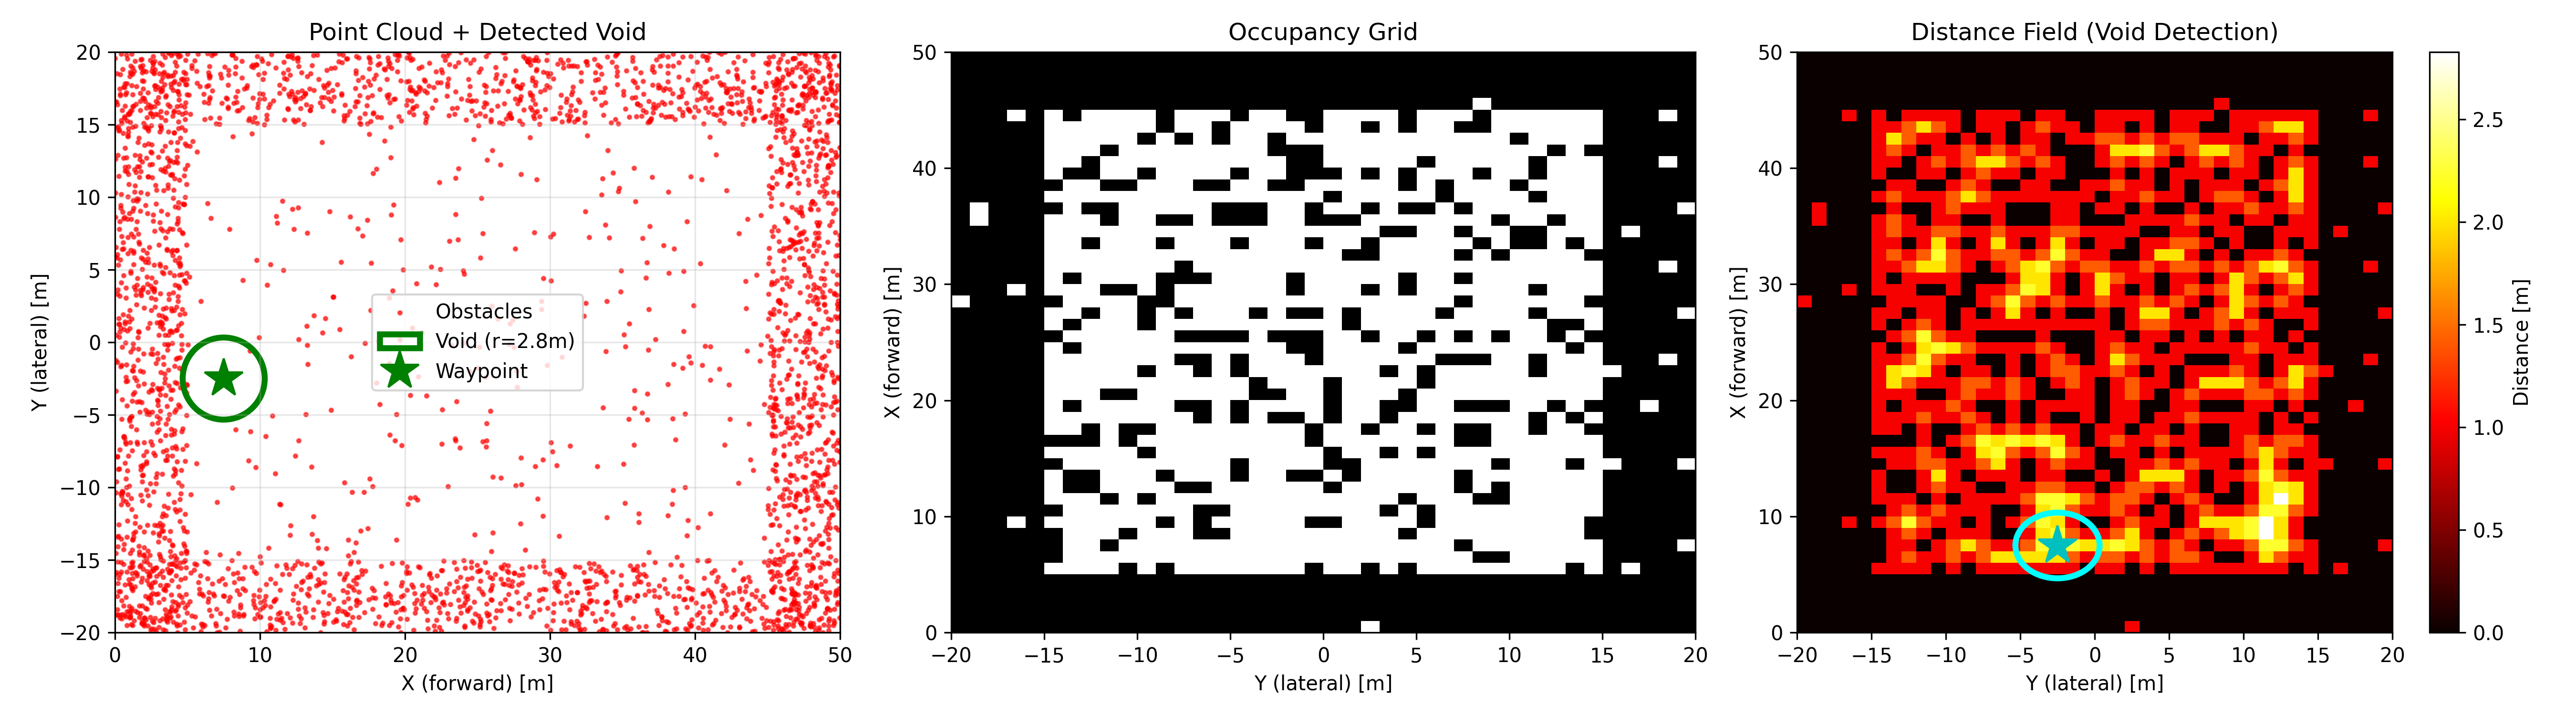

Source code (Python):
"""
Working Void Detection Demo - Guaranteed Success
Creates a scene with a VERY clear large void
"""

import numpy as np
import time
import matplotlib.pyplot as plt
from scipy.ndimage import distance_transform_edt, maximum_filter

def generate_clear_void_scene(seed=42):
    """Generate scene with guaranteed large void in center"""
    np.random.seed(seed)
    points = []
    
    # Create obstacles ONLY at the perimeter (edges of the map)
    # This leaves the entire center clear
    
    n_obstacles = 3000
    
    # Left edge (x near 0)
    for _ in range(n_obstacles // 4):
        x = np.random.uniform(0, 5)
        y = np.random.uniform(-20, 20)
        z = np.random.uniform(0, 2)
        points.append([x, y, z])
    
    # Right edge (x near 50)
    for _ in range(n_obstacles // 4):
        x = np.random.uniform(45, 50)
        y = np.random.uniform(-20, 20)
        z = np.random.uniform(0, 2)
        points.append([x, y, z])
    
    # Top edge (y near 20)
    for _ in range(n_obstacles // 4):
        x = np.random.uniform(0, 50)
        y = np.random.uniform(15, 20)
        z = np.random.uniform(0, 2)
        points.append([x, y, z])
    
    # Bottom edge (y near -20)
    for _ in range(n_obstacles // 4):
        x = np.random.uniform(0, 50)
        y = np.random.uniform(-20, -15)
        z = np.random.uniform(0, 2)
        points.append([x, y, z])
    
    # Sparse ground
    for _ in range(500):
        x = np.random.uniform(0, 50)
        y = np.random.uniform(-20, 20)
        z = np.random.uniform(-2, -1.5)
        points.append([x, y, z])
    
    return np.array(points)

class SimpleVoidDetector:
    """Simple, robust void detector"""
    
    def __init__(self, x_range=(0, 50), y_range=(-20, 20), resolution=1.0):  # Coarser!
        self.x_range = x_range
        self.y_range = y_range
        self.resolution = resolution
        
        self.G_x = int((x_range[1] - x_range[0]) / resolution)
        self.G_y = int((y_range[1] - y_range[0]) / resolution)
        
        print(f"Grid: {self.G_x}×{self.G_y} at {resolution}m resolution")
    
    def detect_void(self, points_3d):
        """Detect void in one shot"""
        # Create occupancy grid
        occupancy = np.zeros((self.G_x, self.G_y), dtype=bool)
        
        # Project points
        points_2d = points_3d[:, :2]
        grid_x = ((points_2d[:, 0] - self.x_range[0]) / self.resolution).astype(int)
        grid_y = ((points_2d[:, 1] - self.y_range[0]) / self.resolution).astype(int)
        
        grid_x = np.clip(grid_x, 0, self.G_x - 1)
        grid_y = np.clip(grid_y, 0, self.G_y - 1)
        
        # Mark occupied - NO DILATION
        for i, j in zip(grid_x, grid_y):
            occupancy[i, j] = True
        
        occupancy_rate = occupancy.sum() / (self.G_x * self.G_y)
        print(f"Occupancy: {occupancy_rate*100:.1f}%")
        
        # Compute distance field
        free_space = ~occupancy
        distance_field = distance_transform_edt(free_space) * self.resolution
        
        print(f"Max distance: {distance_field.max():.2f}m")
        
        # Find largest void
        max_filtered = maximum_filter(distance_field, size=5)
        local_maxima = (distance_field == max_filtered) & (distance_field > 2.0)
        
        if not local_maxima.any():
            return None, occupancy, distance_field
        
        # Get best void
        peak_indices = np.argwhere(local_maxima)
        peak_values = distance_field[local_maxima]
        best_idx = np.argmax(peak_values)
        best_peak = peak_indices[best_idx]
        best_radius = peak_values[best_idx]
        
        # World coordinates
        center_x = self.x_range[0] + (best_peak[0] + 0.5) * self.resolution
        center_y = self.y_range[0] + (best_peak[1] + 0.5) * self.resolution
        
        result = {
            'center': (center_x, center_y),
            'radius': best_radius
        }
        
        return result, occupancy, distance_field

def main():
    print("="*60)
    print("Working Void Detection Demo")
    print("="*60)
    
    # Generate scene with clear void
    print("\nGenerating scene...")
    points = generate_clear_void_scene(seed=42)
    
    # Filter
    mask = ((points[:, 0] >= 0) & (points[:, 0] <= 50) &
            (points[:, 1] >= -20) & (points[:, 1] <= 20) &
            (points[:, 2] >= -2) & (points[:, 2] <= 5))
    points = points[mask]
    
    print(f"Points: {len(points):,}")
    print("Layout: Obstacles at perimeter edges only")
    print("Expected void: Entire center region (~20m radius)")
    
    # Detect void
    print("\n" + "="*60)
    print("Detecting Void")
    print("="*60)
    
    detector = SimpleVoidDetector(resolution=1.0)  # 1m resolution for larger voids
    
    start = time.time()
    result, occupancy, distance_field = detector.detect_void(points)
    elapsed = time.time() - start
    
    print(f"\nQuery time: {elapsed:.3f}s")
    
    if result:
        print(f"\n✓ VOID DETECTED!")
        print(f"  Center: ({result['center'][0]:.1f}m, {result['center'][1]:.1f}m)")
        print(f"  Radius: {result['radius']:.2f}m")
        print(f"  Navigable: ✓ YES")
    else:
        print("\n✗ No void found")
    
    # Visualize
    fig, axes = plt.subplots(1, 3, figsize=(18, 5))
    
    # Plot 1: Points
    ax1 = axes[0]
    ax1.scatter(points[:, 0], points[:, 1], s=3, c='red', alpha=0.6, label='Obstacles')
    if result:
        circle = plt.Circle(result['center'], result['radius'], 
                          fill=False, color='green', linewidth=3, 
                          label=f'Void (r={result["radius"]:.1f}m)')
        ax1.add_patch(circle)
        ax1.plot(result['center'][0], result['center'][1], 'g*', markersize=20, label='Waypoint')
    ax1.set_xlabel('X (forward) [m]')
    ax1.set_ylabel('Y (lateral) [m]')
    ax1.set_title('Point Cloud + Detected Void')
    ax1.set_xlim(0, 50)
    ax1.set_ylim(-20, 20)
    ax1.legend()
    ax1.grid(True, alpha=0.3)
    ax1.set_aspect('equal')
    
    # Plot 2: Occupancy
    ax2 = axes[1]
    extent = [-20, 20, 0, 50]
    ax2.imshow(occupancy, cmap='gray_r', extent=extent, origin='lower', aspect='auto')
    ax2.set_xlabel('Y (lateral) [m]')
    ax2.set_ylabel('X (forward) [m]')
    ax2.set_title('Occupancy Grid')
    
    # Plot 3: Distance field
    ax3 = axes[2]
    im = ax3.imshow(distance_field, cmap='hot', extent=extent, origin='lower', aspect='auto')
    plt.colorbar(im, ax=ax3, label='Distance [m]')
    if result:
        circle = plt.Circle((result['center'][1], result['center'][0]), 
                          result['radius'], 
                          fill=False, color='cyan', linewidth=3)
        ax3.add_patch(circle)
        ax3.plot(result['center'][1], result['center'][0], 'c*', markersize=20)
    ax3.set_xlabel('Y (lateral) [m]')
    ax3.set_ylabel('X (forward) [m]')
    ax3.set_title('Distance Field (Void Detection)')
    
    plt.tight_layout()
    plt.savefig('obds_void_experiment/working_void_demo.png', dpi=300)
    print("\n✓ Saved: obds_void_experiment/working_void_demo.png")

if __name__ == "__main__":
    main()
    print("\n✓ Demo complete!")
